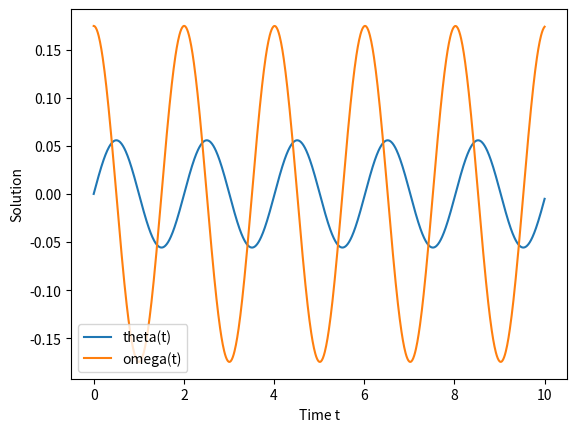

Source code (Python):
import numpy as np
from scipy.integrate import solve_ivp
import matplotlib.pyplot as plt

from math import radians
# 常数:
g=9.81
l=1

# 定义微分方程

def F(t,Y):
    theta=Y[0]
    omega=Y[1]

    dth_dt=omega
    dom_dt=-g/l*np.sin(theta)

    return [dth_dt,dom_dt]

y0 = [0, radians(10)]

# 时间区间
t_span = [0, 10]  # 根据实际时间区间设置
t_eval = np.linspace(t_span[0], t_span[1], 1000)

# 求解微分方程
sol = solve_ivp(F, t_span, y0, t_eval=t_eval)

# 绘图
plt.plot(sol.t, sol.y[0], label='theta(t)')
plt.plot(sol.t, sol.y[1], label='omega(t)')
plt.xlabel('Time t')
plt.ylabel('Solution')
plt.legend()
plt.show()
